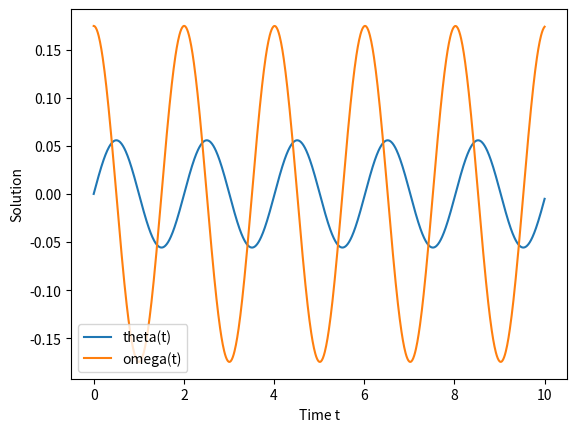

Source code (Python):
import numpy as np
from scipy.integrate import solve_ivp
import matplotlib.pyplot as plt

from math import radians
# 常数:
g=9.81
l=1

# 定义微分方程

def F(t,Y):
    theta=Y[0]
    omega=Y[1]

    dth_dt=omega
    dom_dt=-g/l*np.sin(theta)

    return [dth_dt,dom_dt]

y0 = [0, radians(10)]

# 时间区间
t_span = [0, 10]  # 根据实际时间区间设置
t_eval = np.linspace(t_span[0], t_span[1], 1000)

# 求解微分方程
sol = solve_ivp(F, t_span, y0, t_eval=t_eval)

# 绘图
plt.plot(sol.t, sol.y[0], label='theta(t)')
plt.plot(sol.t, sol.y[1], label='omega(t)')
plt.xlabel('Time t')
plt.ylabel('Solution')
plt.legend()
plt.show()
